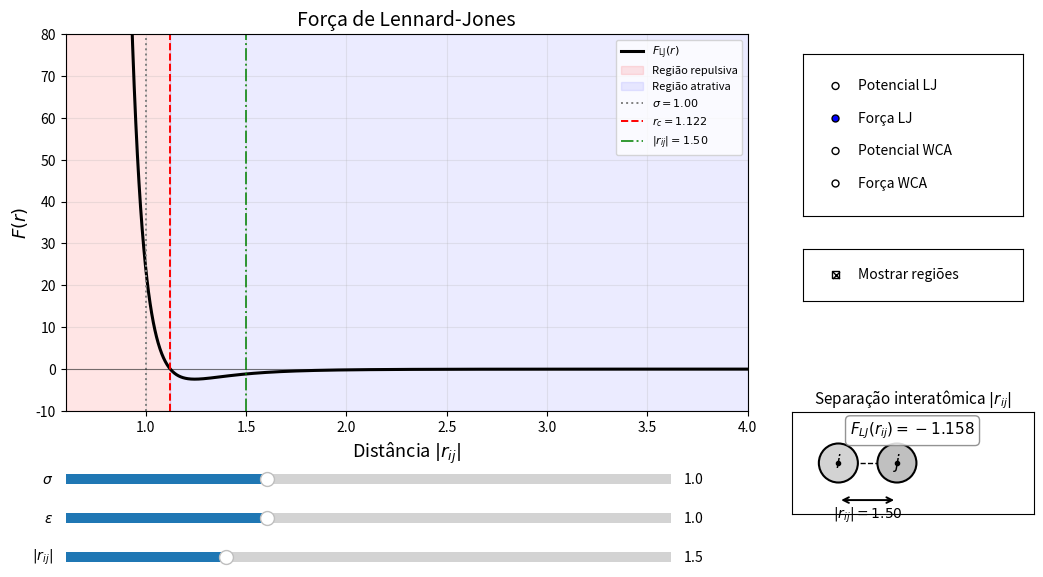

Source code (Python):
import numpy as np
import matplotlib.pyplot as plt

from matplotlib.widgets import Slider, RadioButtons, CheckButtons
from matplotlib.patches import Circle


# ============================================================
# FUNÇÕES FÍSICAS
# ============================================================

def lj_potential(r, sigma, epsilon):
    """Potencial de Lennard-Jones."""
    return 4.0 * epsilon * (
        (sigma / r)**12
        - (sigma / r)**6
    )


def lj_force(r, sigma, epsilon):
    """Força radial de Lennard-Jones."""
    return (48.0 * epsilon / sigma) * (
        (sigma / r)**13
        - 0.5 * (sigma / r)**7
    )


def wca_potential(r, sigma, epsilon):
    """Potencial WCA."""
    rc = 2**(1/6) * sigma

    r = np.asarray(r)

    return np.where(
        r < rc,
        lj_potential(r, sigma, epsilon) + epsilon,
        0.0
    )


def wca_force(r, sigma, epsilon):
    """Força WCA."""
    rc = 2**(1/6) * sigma

    r = np.asarray(r)

    return np.where(
        r < rc,
        lj_force(r, sigma, epsilon),
        0.0
    )


# ============================================================
# PARÂMETROS INICIAIS
# ============================================================

sigma0 = 1.0
epsilon0 = 1.0
rij0 = 1.5


# ============================================================
# INTERVALO FIXO
# ============================================================

r_min = 0.6
r_max = 4.0

r = np.linspace(
    r_min,
    r_max,
    3000
)


# ============================================================
# FIGURA
# ============================================================

fig, ax = plt.subplots(
    figsize=(11, 6.5)
)

plt.subplots_adjust(
    left=0.10,
    right=0.72,
    bottom=0.30
)


# ============================================================
# PAINEL DOS ÁTOMOS
# ============================================================

ax_atoms = fig.add_axes(
    [0.76, 0.08, 0.22, 0.28]
)

ax_atoms.set_aspect("equal")

ax_atoms.set_xlim(
    -1.2,
    5.0
)

ax_atoms.set_ylim(
    -1.6,
    2.5
)

ax_atoms.set_xticks([])
ax_atoms.set_yticks([])

ax_atoms.set_title(
    r"Separação interatômica $|r_{ij}|$",
    fontsize=11
)


# ============================================================
# FUNÇÃO QUE DESENHA OS ÁTOMOS
# ============================================================

def draw_atoms(sigma,epsilon, rij, selected):

    ax_atoms.clear()

    ax_atoms.set_aspect("equal")

    ax_atoms.set_xlim(
        -1.2,
        5.0
    )

    ax_atoms.set_ylim(
        -1.3,
        1.3
    )

    ax_atoms.set_xticks([])
    ax_atoms.set_yticks([])

    ax_atoms.set_title(
        r"Separação interatômica $|r_{ij}|$",
        fontsize=11
    )

    # ========================================================
    # TAMANHO VISUAL DOS ÁTOMOS
    #
    # sigma funciona como uma escala de tamanho.
    # Usamos aproximadamente sigma/2 como raio visual.
    # ========================================================

    radius = sigma / 2


    # ========================================================
    # POSIÇÕES DOS CENTROS
    # ========================================================

    x1 = 0.0
    x2 = rij

    y1 = 0.0
    y2 = 0.0

    # ========================================================
    # VALOR DA FUNÇÃO NO r_ij ATUAL
    # ========================================================

    if selected == "Potencial LJ":

        value = lj_potential(
            rij,
            sigma,
            epsilon
        )

        value_text = rf"$U_{{LJ}}(r_{{ij}}) = {value:.3f}$"


    elif selected == "Força LJ":

        value = lj_force(
            rij,
            sigma,
            epsilon
        )

        value_text = rf"$F_{{LJ}}(r_{{ij}}) = {value:.3f}$"


    elif selected == "Potencial WCA":

        value = wca_potential(
            np.array([rij]),
            sigma,
            epsilon
        )[0]

        value_text = rf"$U_{{WCA}}(r_{{ij}}) = {value:.3f}$"


    elif selected == "Força WCA":

        value = wca_force(
            np.array([rij]),
            sigma,
            epsilon
        )[0]

        value_text = rf"$F_{{WCA}}(r_{{ij}}) = {value:.3f}$"

    # ========================================================
    # ÁTOMO i
    # ========================================================

    atom_i = Circle(
        (x1, y1),
        radius,
        facecolor="lightgray",
        edgecolor="black",
        linewidth=1.5,
        zorder=3
    )

    ax_atoms.add_patch(atom_i)


    # ========================================================
    # ÁTOMO j
    # ========================================================

    atom_j = Circle(
        (x2, y2),
        radius,
        facecolor="silver",
        edgecolor="black",
        linewidth=1.5,
        zorder=3
    )

    ax_atoms.add_patch(atom_j)


    # ========================================================
    # CENTROS
    # ========================================================

    ax_atoms.plot(
        x1,
        y1,
        marker=".",
        color="black",
        markersize=6,
        zorder=4
    )

    ax_atoms.plot(
        x2,
        y2,
        marker=".",
        color="black",
        markersize=6,
        zorder=4
    )


    # ========================================================
    # LINHA ENTRE OS CENTROS
    # ========================================================

    ax_atoms.plot(
        [x1, x2],
        [0, 0],
        linestyle="--",
        color="black",
        linewidth=1,
        zorder=1
    )


    # ========================================================
    # INDICAÇÃO DA DISTÂNCIA
    # ========================================================

    y_arrow = -0.95

    ax_atoms.annotate(
        "",
        xy=(x2, y_arrow),
        xytext=(x1, y_arrow),

        arrowprops=dict(
            arrowstyle="<->",
            linewidth=1.4
        )
    )

    ax_atoms.text(
        (x1 + x2) / 2,
        y_arrow - 0.13,

        rf"$|r_{{ij}}|={rij:.2f}$",

        horizontalalignment="center",
        verticalalignment="top",
        fontsize=10
    )


    # ========================================================
    # IDENTIFICAÇÃO DOS ÁTOMOS
    # ========================================================

    ax_atoms.text(
        x1,
        0,
        r"$i$",
        horizontalalignment="center",
        verticalalignment="center",
        fontsize=12,
        fontweight="bold"
    )

    ax_atoms.text(
        x2,
        0,
        r"$j$",
        horizontalalignment="center",
        verticalalignment="center",
        fontsize=12,
        fontweight="bold"
    )
    ax_atoms.text(
        0.5,
        0.92,
        value_text,

        transform=ax_atoms.transAxes,

        horizontalalignment="center",
        verticalalignment="top",

        fontsize=11,

        bbox=dict(
            boxstyle="round",
            facecolor="white",
            edgecolor="gray",
            alpha=0.85
        )
    )

# ============================================================
# FUNÇÃO PRINCIPAL DE ATUALIZAÇÃO
# ============================================================

def update_plot():

    sigma = sigma_slider.val
    epsilon = epsilon_slider.val
    rij = rij_slider.val

    rc = 2**(1/6) * sigma

    selected = plot_selector.value_selected

    ax.clear()


    # ========================================================
    # POTENCIAL LJ
    # ========================================================

    if selected == "Potencial LJ":

        y = lj_potential(
            r,
            sigma,
            epsilon
        )

        ax.plot(
            r,
            y,
            linewidth=2.2,
            color="black",
            label=r"$U_{\mathrm{LJ}}(r)$"
        )

        ax.set_ylabel(
            r"$U(r)$",
            fontsize=13
        )

        ax.set_title(
            "Potencial de Lennard-Jones",
            fontsize=14
        )

        ax.set_ylim(
            -3,
            15
        )


    # ========================================================
    # FORÇA LJ
    # ========================================================

    elif selected == "Força LJ":

        y = lj_force(
            r,
            sigma,
            epsilon
        )

        ax.plot(
            r,
            y,
            linewidth=2.2,
            color="black",
            label=r"$F_{\mathrm{LJ}}(r)$"
        )

        ax.set_ylabel(
            r"$F(r)$",
            fontsize=13
        )

        ax.set_title(
            "Força de Lennard-Jones",
            fontsize=14
        )

        ax.set_ylim(
            -10,
            80
        )


    # ========================================================
    # POTENCIAL WCA
    # ========================================================

    elif selected == "Potencial WCA":

        y = wca_potential(
            r,
            sigma,
            epsilon
        )

        ax.plot(
            r,
            y,
            linewidth=2.2,
            color="black",
            label=r"$U_{\mathrm{WCA}}(r)$"
        )

        ax.set_ylabel(
            r"$U(r)$",
            fontsize=13
        )

        ax.set_title(
            "Potencial repulsivo WCA",
            fontsize=14
        )

        ax.set_ylim(
            -1,
            15
        )


    # ========================================================
    # FORÇA WCA
    # ========================================================

    else:

        y = wca_force(
            r,
            sigma,
            epsilon
        )

        ax.plot(
            r,
            y,
            linewidth=2.2,
            color="black",
            label=r"$F_{\mathrm{WCA}}(r)$"
        )

        ax.set_ylabel(
            r"$F(r)$",
            fontsize=13
        )

        ax.set_title(
            "Força repulsiva WCA",
            fontsize=14
        )

        ax.set_ylim(
            -10,
            80
        )


    # ========================================================
    # REGIÕES REPULSIVA E ATRATIVA
    # ========================================================

    if region_checkbox.get_status()[0]:

        # Região repulsiva
        ax.axvspan(
            xmin=r_min,
            xmax=rc,
            color="red",
            alpha=0.10,
            label="Região repulsiva"
        )

        # Região atrativa
        if selected in [
            "Potencial LJ",
            "Força LJ"
        ]:

            ax.axvspan(
                xmin=rc,
                xmax=r_max,
                color="blue",
                alpha=0.08,
                label="Região atrativa"
            )


    # ========================================================
    # LINHAS CARACTERÍSTICAS
    # ========================================================

    # r = sigma
    ax.axvline(
        sigma,
        linestyle=":",
        linewidth=1.4,
        color="gray",
        label=rf"$\sigma={sigma:.2f}$"
    )


    # mínimo LJ / cutoff WCA
    ax.axvline(
        rc,
        linestyle="--",
        linewidth=1.4,
        color="red",
        label=rf"$r_c={rc:.3f}$"
    )


    # zero
    ax.axhline(
        0,
        color="black",
        linewidth=0.8,
        alpha=0.5
    )


    # ========================================================
    # POSIÇÃO ATUAL DE r_ij NO GRÁFICO
    # ========================================================

    ax.axvline(
        rij,
        color="green",
        linestyle="-.",
        linewidth=1.4,
        alpha=0.8,
        label=rf"$|r_{{ij}}|={rij:.2f}$"
    )


    # ========================================================
    # CONFIGURAÇÃO DOS EIXOS
    # ========================================================

    ax.set_xlim(
        r_min,
        r_max
    )

    ax.set_xlabel(
        r"Distância $|r_{ij}|$",
        fontsize=13
    )

    ax.grid(
        alpha=0.25
    )

    ax.legend(
        loc="upper right",
        fontsize=8
    )


    # ========================================================
    # ATUALIZA REPRESENTAÇÃO DOS ÁTOMOS
    # ========================================================

    draw_atoms(
        sigma,
        epsilon,
        rij,
        selected
    )

    fig.canvas.draw_idle()


# ============================================================
# SLIDER SIGMA
# ============================================================

ax_sigma = plt.axes(
    [0.10, 0.18, 0.55, 0.03]
)

sigma_slider = Slider(
    ax=ax_sigma,
    label=r"$\sigma$",
    valmin=0.5,
    valmax=2.0,
    valinit=sigma0,
    valstep=0.02
)


# ============================================================
# SLIDER EPSILON
# ============================================================

ax_epsilon = plt.axes(
    [0.10, 0.12, 0.55, 0.03]
)

epsilon_slider = Slider(
    ax=ax_epsilon,
    label=r"$\epsilon$",
    valmin=0.5,
    valmax=2.0,
    valinit=epsilon0,
    valstep=0.02
)


# ============================================================
# SLIDER r_ij
# ============================================================

ax_rij = plt.axes(
    [0.10, 0.06, 0.55, 0.03]
)

rij_slider = Slider(
    ax=ax_rij,
    label=r"$|r_{ij}|$",
    valmin=r_min,
    valmax=r_max,
    valinit=rij0,
    valstep=0.01
)


# ============================================================
# RADIO BUTTONS
# ============================================================

ax_radio = plt.axes(
    [0.77, 0.60, 0.20, 0.25]
)

plot_selector = RadioButtons(
    ax_radio,
    (
        "Potencial LJ",
        "Força LJ",
        "Potencial WCA",
        "Força WCA"
    ),
    active=1
)


# ============================================================
# CHECKBOX
# ============================================================

ax_check = plt.axes(
    [0.77, 0.47, 0.20, 0.08]
)

region_checkbox = CheckButtons(
    ax_check,
    ["Mostrar regiões"],
    [True]
)


# ============================================================
# EVENTOS
# ============================================================

sigma_slider.on_changed(
    lambda val: update_plot()
)

epsilon_slider.on_changed(
    lambda val: update_plot()
)

rij_slider.on_changed(
    lambda val: update_plot()
)

plot_selector.on_clicked(
    lambda label: update_plot()
)

region_checkbox.on_clicked(
    lambda label: update_plot()
)


# ============================================================
# INICIALIZAÇÃO
# ============================================================

update_plot()

plt.show()
